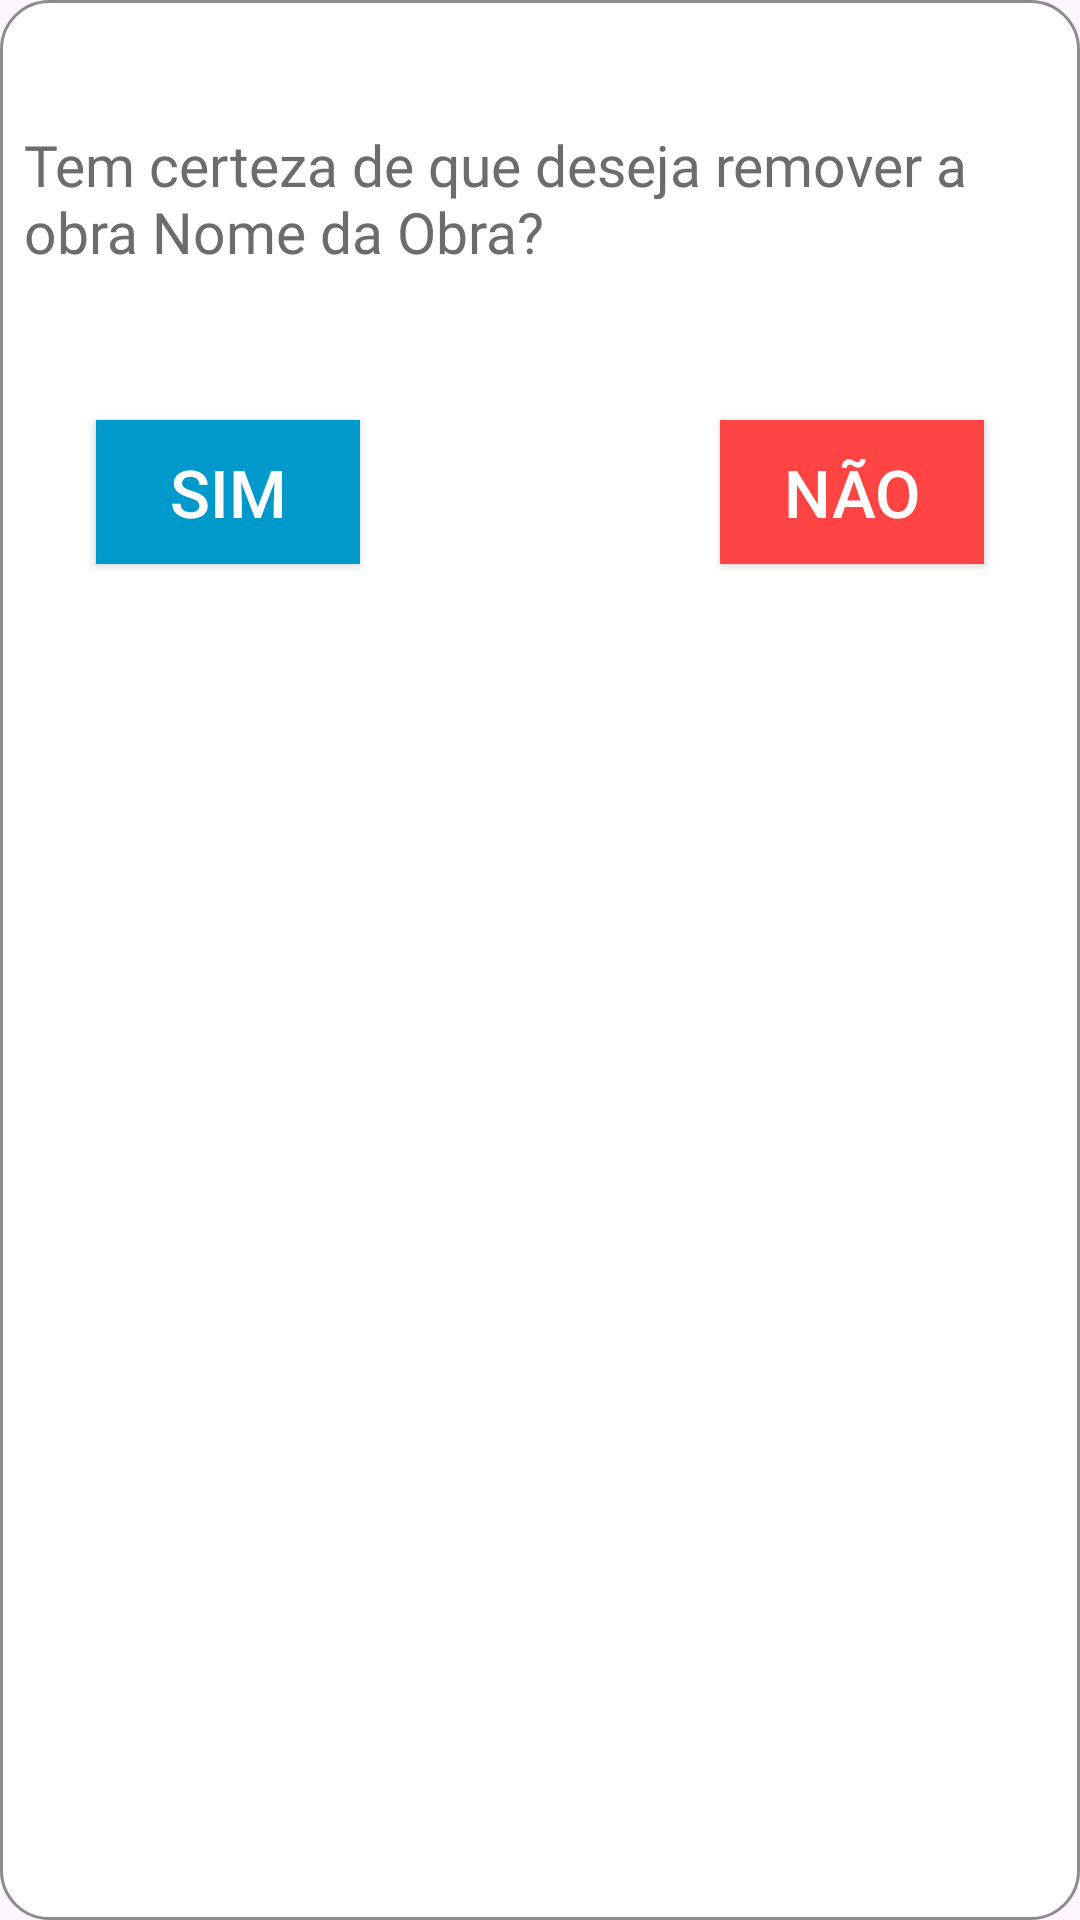

The Android layout XML behind this screen, and the referenced resources:
<!-- AndroidManifest.xml: application theme Theme.CentroCultural -->
<!-- res/layout/adm_delete_pop_up.xml -->
<?xml version="1.0" encoding="utf-8"?>
<RelativeLayout xmlns:android="http://schemas.android.com/apk/res/android"
    android:layout_height="220dp"
    android:layout_width="300dp"
    android:layout_gravity="center"


    android:background="@drawable/pop_up_background"
    >
    <ImageButton
        android:id="@+id/adm_pop_up_button_cancel"
        android:layout_width="32dp"
        android:layout_height="32dp"
        android:background="@drawable/sb_cancel_icon"
        android:backgroundTint="#8c8c8c"
        android:layout_alignParentEnd="true"/>

    <TextView
        android:id="@+id/text_popup"
        android:layout_marginStart="8dp"
        android:fontFamily="@font/montserrat_light1"
        android:layout_marginEnd="8dp"
        android:layout_width="wrap_content"
        android:layout_height="wrap_content"
        android:text="Tem certeza de que deseja remover a obra Nome da Obra?"
        android:layout_marginTop="42dp"
        android:textColor="#6c6c6c"
        android:textSize="19sp"/>

    <androidx.appcompat.widget.AppCompatButton
        android:id="@+id/confirm_button"
        android:layout_width="wrap_content"
        android:layout_height="wrap_content"
        android:text="sim"
        android:textSize="22sp"
        android:layout_marginTop="140dp"
        android:textColor="@color/white"
        android:layout_marginStart="32dp"
        android:background="@android:color/holo_blue_light"
        android:backgroundTint="@android:color/holo_blue_dark"
        />
    <androidx.appcompat.widget.AppCompatButton
        android:id="@+id/deny_button"
        android:layout_width="wrap_content"
        android:layout_height="wrap_content"
        android:text="não"
        android:layout_alignParentEnd="true"
        android:textSize="22sp"
        android:layout_marginTop="140dp"
        android:textColor="@color/white"
        android:layout_marginEnd="32dp"
        android:background="@android:color/holo_blue_light"
        android:backgroundTint="@android:color/holo_red_light"
        />










</RelativeLayout>
<!-- resources referenced by this layout -->
<resources>
  <color name="white">#FFFFFFFF</color>
  <!-- drawable pop_up_background (drawable) -->
  <?xml version="1.0" encoding="utf-8"?>
  <shape xmlns:android="http://schemas.android.com/apk/res/android">
      <solid android:color="@color/white"></solid>
  <corners android:radius="16dp"></corners>
      <stroke android:color="#8c8c8c"
          android:width="1dp"/>
  </shape>
  <style name="Theme.CentroCultural" parent="Base.Theme.CentroCultural" />
  <style name="Base.Theme.CentroCultural" parent="Theme.Material3.DayNight.NoActionBar">
          
          
      </style>
</resources>
